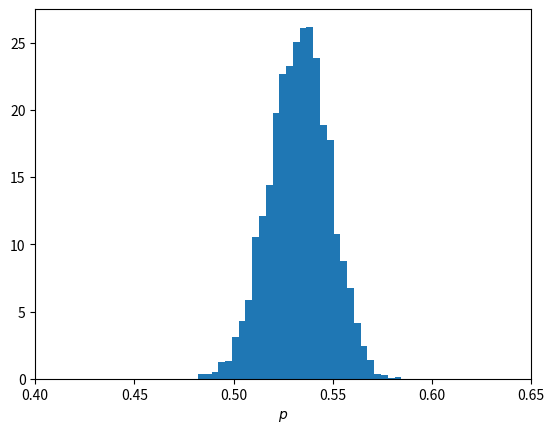

The script that saved this image:
import numpy as np
import math
import matplotlib.pyplot as plt

NITER = 10000
step_size = 0.03
p = 0.5

#################
### Main part ###
#################
naccept=0
p_hist=[]
for ite in range(1,NITER):
  backup_p = p
  action_init = -515.0*math.log(p)-485.0*math.log(1-p)+100.0*(p-0.9)**2

  dp = np.random.rand()
  dp = (dp-0.5)*step_size*2.0
  p = p + dp

  if( p<0 or p>1 ): # automatically reject
    p=backup_p
  else:
    action_fin = -515.0*math.log(p)-485.0*math.log(1-p)+100.0*(p-0.9)**2
  
    # metropolis test 
    metropolis = np.random.rand()
    if(np.exp(action_init - action_fin) > metropolis):
      #accept
      naccept=naccept+1
    else:
      p=backup_p

  if( ite >= 100): # discard first 100 samples for thermalization
    p_hist.append(p)

  # data output
  print(p, naccept/ite)

##########################
### plot the posterior ###
##########################
plt.xlabel("$p$")
plt.xlim(0.4,0.65)
plt.hist(p_hist, bins=30, density=True)
plt.show()












